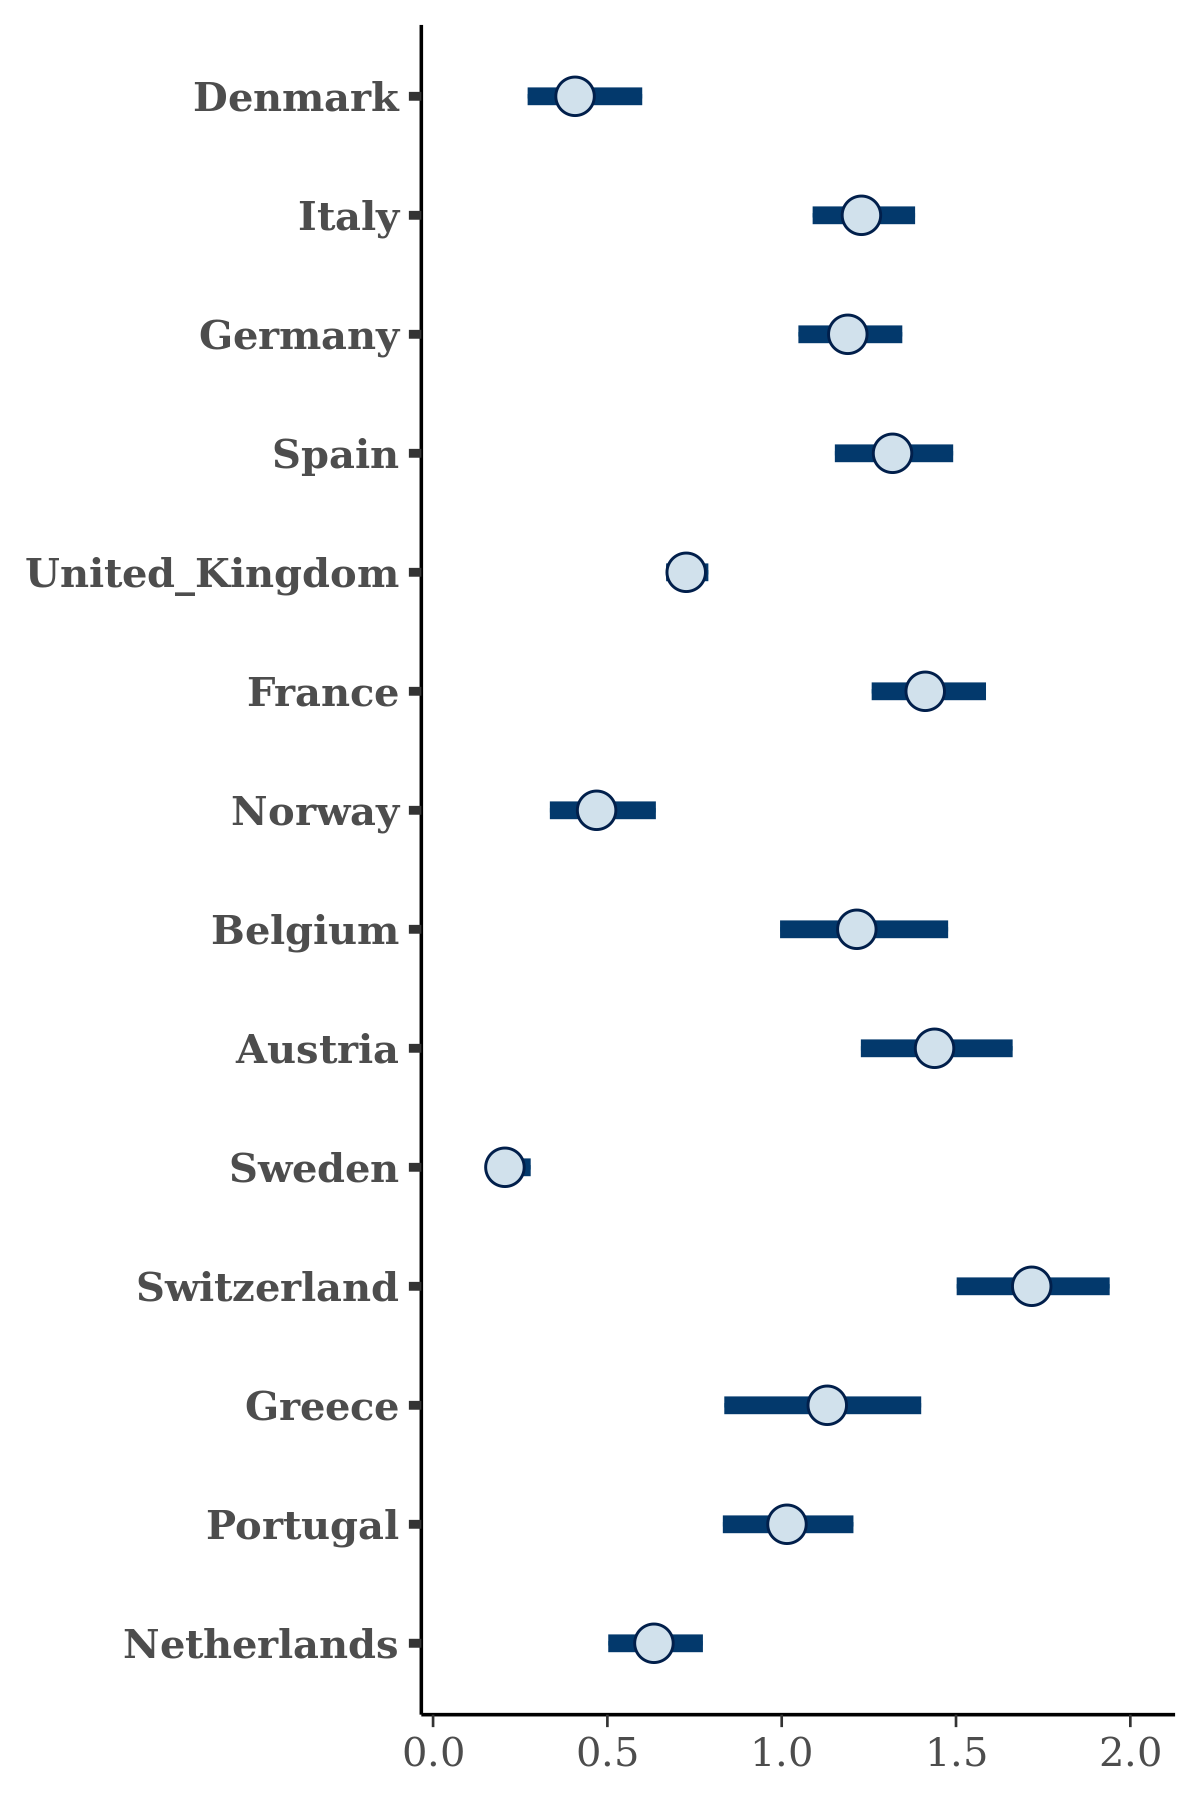

Values plotted in this chart, from the file beside it:
, Denmark, Italy, Germany, Spain, United_Kingdom, France, Norway, Belgium, Austria, Sweden, Switzerland, Greece, Portugal, Netherlands
1, 0.313, 1.118, 1.065, 1.318, 0.69, 1.17, 0.4566, 1.144, 1.324, 0.195, 1.546, 1.074, 0.9123, 0.4608
2, 0.3652, 1.297, 1.19, 1.36, 0.7836, 1.474, 0.4301, 1.184, 1.434, 0.2138, 1.828, 1.122, 0.9402, 0.6193
3, 0.3851, 1.162, 1.2, 1.408, 0.7302, 1.413, 0.3526, 1.103, 1.39, 0.2038, 1.656, 0.756, 0.9733, 0.6215
4, 0.3849, 1.168, 1.125, 1.295, 0.7476, 1.392, 0.5141, 1.234, 1.346, 0.2169, 1.607, 1.214, 1.002, 0.6008
5, 0.7469, 1.229, 1.28, 1.36, 0.7746, 1.404, 0.6483, 1.581, 1.627, 0.2782, 1.85, 1.329, 0.9509, 0.6754
6, 0.3718, 0.9961, 1.069, 1.275, 0.6841, 1.222, 0.4077, 0.9793, 1.439, 0.1903, 1.704, 0.9899, 0.9642, 0.5351
7, 0.4349, 1.288, 1.372, 1.19, 0.7133, 1.533, 0.4995, 1.18, 1.501, 0.2408, 1.521, 1.296, 1.017, 0.7554
8, 0.3341, 1.188, 1.211, 1.284, 0.707, 1.41, 0.4975, 1.115, 1.339, 0.2475, 1.722, 1.213, 0.9528, 0.6558
9, 0.4686, 1.267, 1.112, 1.396, 0.7288, 1.377, 0.424, 1.331, 1.289, 0.1993, 1.566, 1.161, 0.9054, 0.6652
10, 0.4491, 1.193, 1.169, 1.195, 0.6883, 1.445, 0.4358, 1.443, 1.436, 0.2441, 1.852, 1.258, 1.147, 0.715
11, 0.3419, 1.18, 1.091, 1.296, 0.7222, 1.391, 0.453, 1.222, 1.395, 0.2149, 1.875, 1.425, 1.026, 0.6353
12, 0.5072, 1.291, 1.198, 1.327, 0.7152, 1.341, 0.6175, 1.086, 1.369, 0.2326, 1.878, 1.347, 1.071, 0.721
13, 0.4496, 1.219, 1.177, 1.301, 0.768, 1.527, 0.5445, 1.249, 1.442, 0.2319, 1.444, 1.09, 1.01, 0.6127
14, 0.4146, 1.251, 1.214, 1.345, 0.7642, 1.511, 0.4895, 1.413, 1.406, 0.2034, 1.887, 0.8109, 1.067, 0.6113
15, 0.3454, 1.226, 1.278, 1.371, 0.7894, 1.393, 0.4943, 1.273, 1.351, 0.1539, 1.66, 0.905, 1.161, 0.7032
16, 0.3468, 1.27, 1.116, 1.056, 0.6598, 1.259, 0.553, 0.9953, 1.605, 0.2264, 1.658, 1.103, 1.084, 0.5881
17, 0.6073, 1.262, 1.118, 1.421, 0.787, 1.475, 0.5118, 1.158, 1.672, 0.229, 1.656, 1.307, 1.042, 0.6336
18, 0.384, 1.266, 1.13, 1.326, 0.7633, 1.469, 0.4777, 1.177, 1.307, 0.2088, 1.745, 1.329, 0.9449, 0.6884
19, 0.2424, 1.235, 1.128, 1.198, 0.697, 1.317, 0.3045, 0.9725, 1.6, 0.1779, 1.7, 0.8662, 0.7756, 0.4871
20, 0.6087, 1.241, 1.242, 1.202, 0.7689, 1.351, 0.5372, 1.058, 1.472, 0.2398, 1.872, 1.362, 1.025, 0.6533
21, 0.351, 1.179, 1.088, 1.114, 0.7165, 1.436, 0.6023, 1.135, 1.455, 0.1896, 1.662, 1.284, 0.9179, 0.7933
22, 0.6404, 1.243, 1.254, 1.456, 0.7732, 1.302, 0.5848, 1.147, 1.473, 0.3207, 1.623, 1.291, 1.05, 0.6072
23, 0.3233, 1.139, 1.131, 1.109, 0.7001, 1.214, 0.3789, 1.141, 1.201, 0.1788, 1.69, 1.347, 1.068, 0.6981
24, 0.4442, 1.186, 1.196, 1.358, 0.6997, 1.395, 0.4444, 1.286, 1.31, 0.1884, 1.847, 1.041, 0.8905, 0.4728
25, 0.3871, 1.261, 1.122, 1.312, 0.6811, 1.406, 0.5022, 1.064, 1.392, 0.2696, 1.622, 1.402, 0.7319, 0.5426
26, 0.5445, 1.386, 1.17, 1.288, 0.7778, 1.431, 0.4981, 1.154, 1.382, 0.2005, 2.061, 1.282, 1.14, 0.7172
27, 0.5054, 1.43, 1.213, 1.475, 0.7737, 1.765, 0.54, 1.246, 1.592, 0.3172, 1.595, 1.28, 0.8651, 0.7255
28, 0.447, 1.196, 1.299, 1.273, 0.6728, 1.282, 0.4728, 1.243, 1.432, 0.2319, 1.665, 1.137, 0.997, 0.563
29, 0.3232, 1.105, 1.072, 1.296, 0.6344, 1.394, 0.4199, 1.486, 1.58, 0.1544, 1.776, 1.312, 1.087, 0.5712
30, 0.5169, 1.337, 1.31, 1.359, 0.7801, 1.548, 0.7888, 1.048, 1.455, 0.315, 1.664, 0.9391, 1.217, 0.6351
31, 0.3073, 1.253, 1.353, 1.24, 0.753, 1.38, 0.5004, 1.294, 1.307, 0.2039, 1.619, 1.121, 1.08, 0.6962
32, 0.3597, 1.27, 1.209, 1.365, 0.7581, 1.509, 0.4105, 1.236, 1.363, 0.198, 1.685, 1.214, 1.244, 0.6268
33, 0.4364, 1.23, 1.194, 1.156, 0.7401, 1.283, 0.3892, 1.074, 1.509, 0.1913, 1.803, 1.262, 0.9598, 0.5369
34, 0.4129, 1.153, 1.12, 1.25, 0.7448, 1.353, 0.4382, 0.9503, 1.353, 0.2024, 1.803, 1.296, 1.061, 0.6157
35, 0.5396, 1.289, 1.19, 1.426, 0.7427, 1.329, 0.6391, 1.195, 1.584, 0.2222, 1.725, 1.126, 1.036, 0.5984
36, 0.4237, 1.255, 1.323, 1.369, 0.7278, 1.576, 0.502, 1.458, 1.578, 0.2495, 1.505, 1.212, 1.125, 0.7647
37, 0.5649, 1.385, 1.271, 1.522, 0.7298, 1.482, 0.4612, 1.302, 1.574, 0.2209, 1.767, 1.231, 0.9867, 0.692
38, 0.4534, 1.277, 1.177, 1.413, 0.8022, 1.714, 0.4888, 1.136, 1.605, 0.2258, 1.667, 1.244, 0.852, 0.684
39, 0.2663, 1.173, 1.102, 1.258, 0.6944, 1.336, 0.4436, 1.057, 1.349, 0.1966, 1.721, 1.031, 1.05, 0.5661
40, 0.3478, 1.351, 1.197, 1.308, 0.7655, 1.353, 0.5952, 1.088, 1.623, 0.1999, 1.795, 1.252, 0.9946, 0.7539
41, 0.4001, 1.164, 1.159, 1.227, 0.7398, 1.586, 0.4497, 1.077, 1.221, 0.2155, 1.519, 1.018, 0.98, 0.5449
42, 0.5831, 1.294, 1.154, 1.262, 0.7338, 1.404, 0.4984, 1.212, 1.581, 0.2411, 2.058, 1.417, 0.9461, 0.7124
43, 0.403, 1.106, 1.133, 1.189, 0.7485, 1.363, 0.3643, 1.361, 1.344, 0.1955, 1.73, 1.102, 0.8986, 0.5259
44, 0.6784, 1.272, 1.162, 1.233, 0.7571, 1.471, 0.5377, 1.002, 1.368, 0.2066, 1.81, 1.141, 1.006, 0.7431
45, 0.3839, 1.276, 1.076, 1.272, 0.69, 1.531, 0.6433, 1.156, 1.403, 0.1683, 1.704, 0.9537, 0.9151, 0.6216
46, 0.5824, 1.469, 1.187, 1.44, 0.7729, 1.544, 0.5278, 1.197, 1.567, 0.2531, 1.454, 1.535, 1.024, 0.7225
47, 0.5113, 1.429, 1.324, 1.476, 0.7313, 1.423, 0.6843, 1.341, 1.392, 0.2167, 1.607, 1.128, 1.019, 0.6384
48, 0.3357, 1.09, 1.124, 1.163, 0.7045, 1.151, 0.2904, 1.129, 1.297, 0.1729, 1.682, 1.144, 1.023, 0.5164
49, 0.463, 1.223, 1.219, 1.285, 0.7129, 1.476, 0.475, 1.443, 1.324, 0.2382, 1.52, 1.129, 0.9261, 0.6148
50, 0.2724, 1.151, 1.169, 1.282, 0.7068, 1.49, 0.4188, 1.057, 1.419, 0.2318, 1.753, 1.212, 0.9909, 0.6203
51, 0.4533, 1.135, 1.262, 1.293, 0.68, 1.399, 0.4333, 1.156, 1.511, 0.1644, 1.853, 1.096, 0.8566, 0.4705
52, 0.4045, 1.233, 1.139, 1.292, 0.7595, 1.548, 0.4961, 1.233, 1.611, 0.1779, 1.624, 1.138, 0.9736, 0.7047
53, 0.3244, 1.106, 1.194, 1.213, 0.6952, 1.376, 0.439, 1.075, 1.244, 0.1811, 1.799, 1.066, 0.9817, 0.5959
54, 0.3038, 1.154, 1.271, 1.228, 0.7196, 1.362, 0.4565, 1.246, 1.415, 0.164, 1.705, 1.105, 0.9627, 0.6857
55, 0.6756, 1.252, 1.229, 1.216, 0.7913, 1.369, 0.6074, 1.118, 1.473, 0.2307, 1.911, 1.407, 1.061, 0.7051
56, 0.4276, 1.211, 0.9977, 1.423, 0.6947, 1.319, 0.3966, 1.03, 1.529, 0.2139, 1.756, 1.274, 0.9051, 0.7093
57, 0.5546, 1.24, 1.16, 1.301, 0.7388, 1.512, 0.5879, 1.061, 1.353, 0.2332, 1.665, 1.184, 1.01, 0.6822
58, 0.3319, 1.146, 1.145, 1.081, 0.7286, 1.252, 0.4483, 1.06, 1.37, 0.1933, 1.921, 1.145, 0.9768, 0.393
59, 0.3078, 1.282, 1.166, 1.284, 0.6827, 1.293, 0.3601, 1.255, 1.27, 0.176, 1.752, 1.406, 0.7968, 0.5371
60, 0.2781, 1.21, 1.141, 1.275, 0.735, 1.536, 0.4445, 1.053, 1.344, 0.2121, 1.714, 0.9699, 0.7217, 0.6022
... 1,940 more rows
